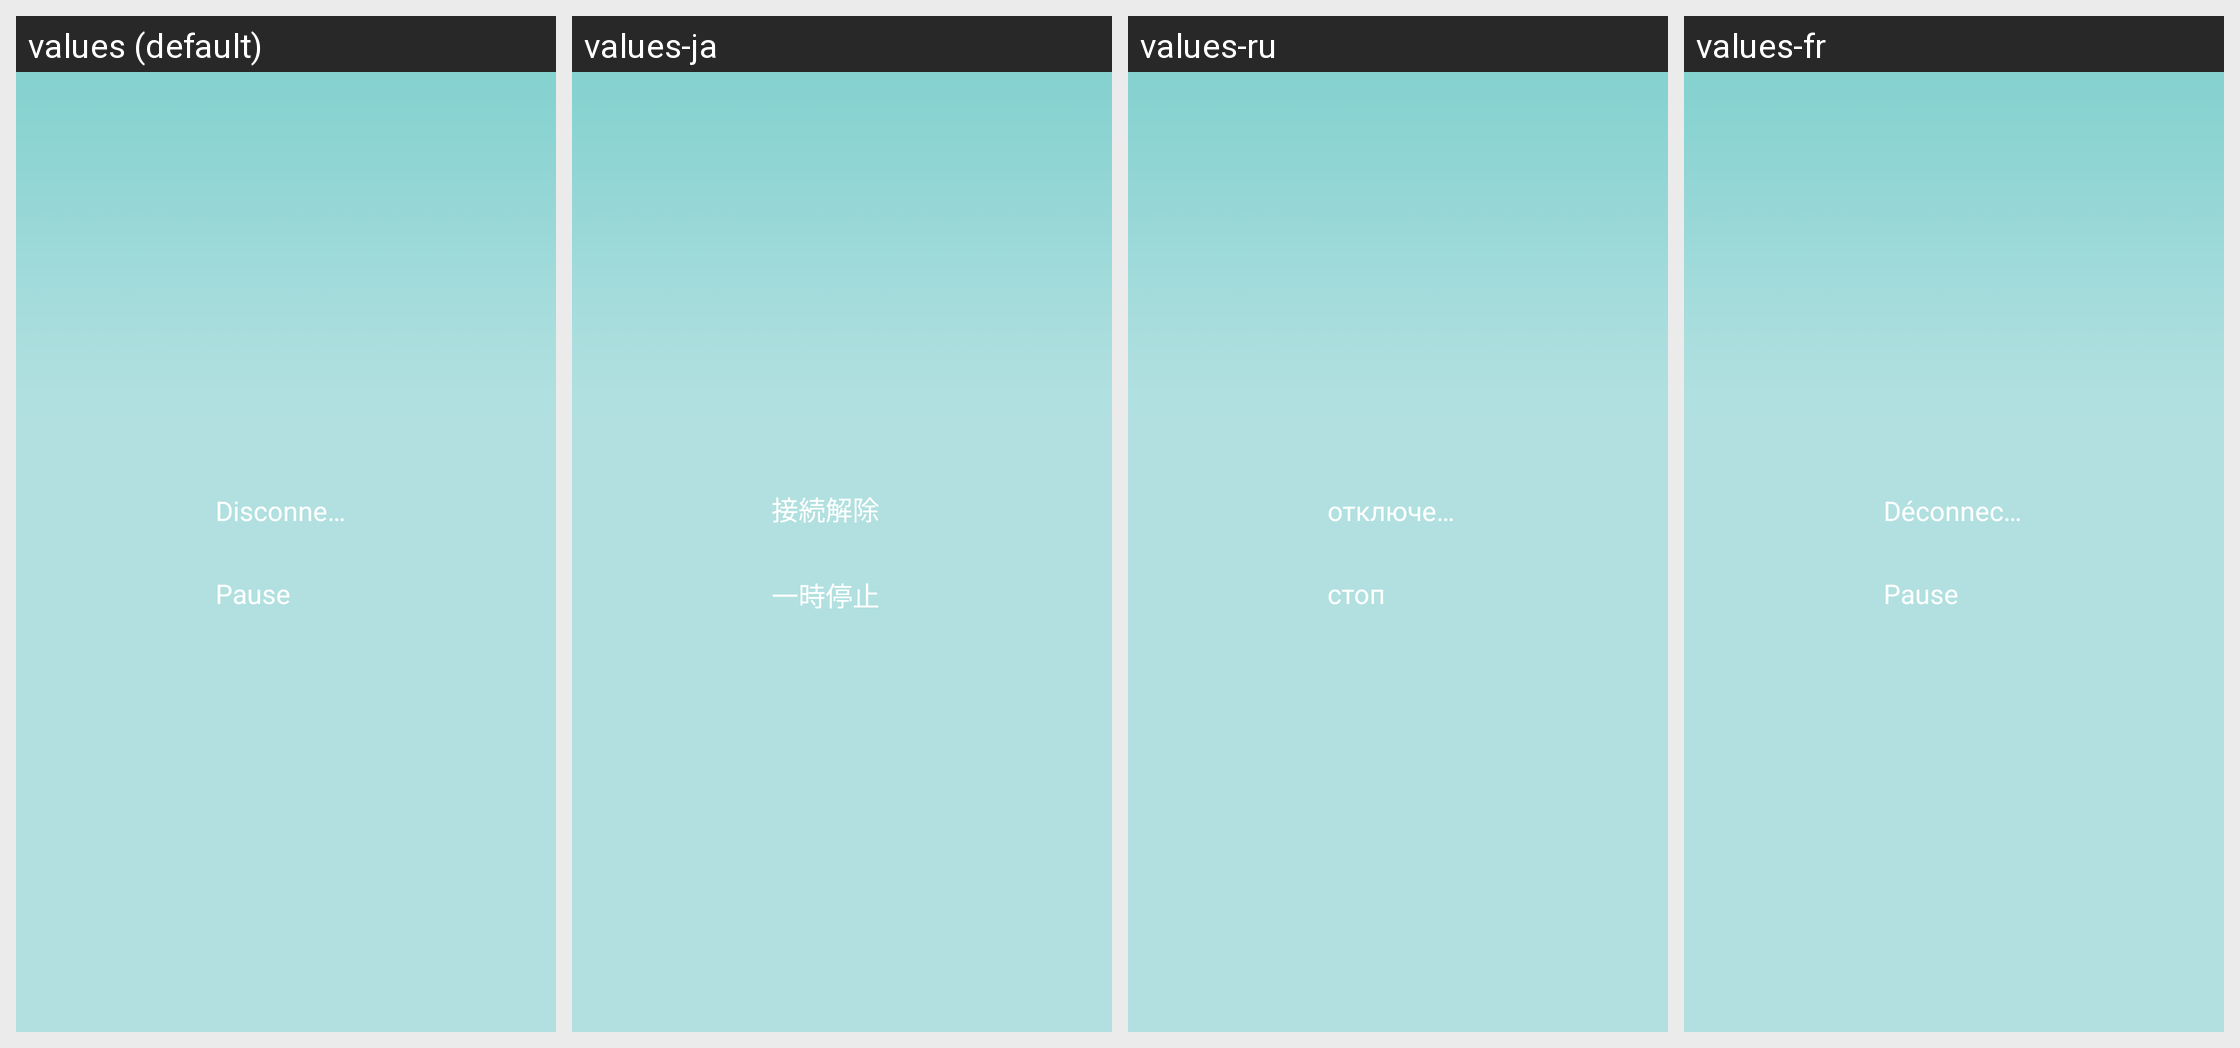

Translations of the strings shown on this Android screen, per locale in the grid:
Android screen res/layout/popup.xml rendered under 4 locales, left to right: values (default), values-ja, values-ru, values-fr. Device: Nexus 5 (rendered at 1080×1920; each locale shown at half size, 540×960, under a caption strip naming it); theme Theme.Start.
Other locales in the repository, not shown: values-af, values-am, values-ar, values-as, values-az, values-be, values-bg, values-bn, values-bn-rIN, values-bs, values-ca, values-cs, values-da, values-de, values-el, values-en-rGB, values-es, values-es-rUS, values-et, values-eu, values-fa, values-fi, values-fr-rCA, values-gem, values-gl, values-gu, values-hi, values-hr, values-hu, values-hy, values-id, values-in, values-is, values-it, values-iw, values-ka, values-kk, values-km, values-kn, values-ko, values-ky, values-lo, values-lt, values-lv, values-mk, values-ml, values-mn, values-mr, values-ms, values-my, values-nb, values-ne, values-nl, values-or, values-pa, values-pl, values-pt, values-pt-rBR, values-pt-rPT, values-ro, values-si, values-sk, values-sl, values-sq, values-sr, values-sv, values-sw, values-ta, values-te, values-th, values-tl, values-tr, values-tw, values-uk, values-ur, values-uz, values-vi, values-zh, values-zh-rCN, values-zh-rHK, values-zh-rTW, values-zu.
Strings drawn on this screen, with the default value and each locale's value (text and hints the layout hard-codes, and strings that could not be matched under every locale, appear in the picture but are not listed):

play_four_disconnection
  values: Disconnected
  values-ja: 接続解除
  values-ru: отключение
  values-fr: Déconnecter

four_play_pause
  values: Pause
  values-ja: 一時停止
  values-ru: стоп
  values-fr: Pause
